Run: headless pygame with SDL's dummy video driver; simulated clock (each Clock.tick advances the game by its frame time, no real sleeping); random seed 0; keys injected as events and as key.get_pressed() state; mouse plan: one left click at the window centre at the start of phase 2, then a move to the lower-right quarter at the start of phase 3.
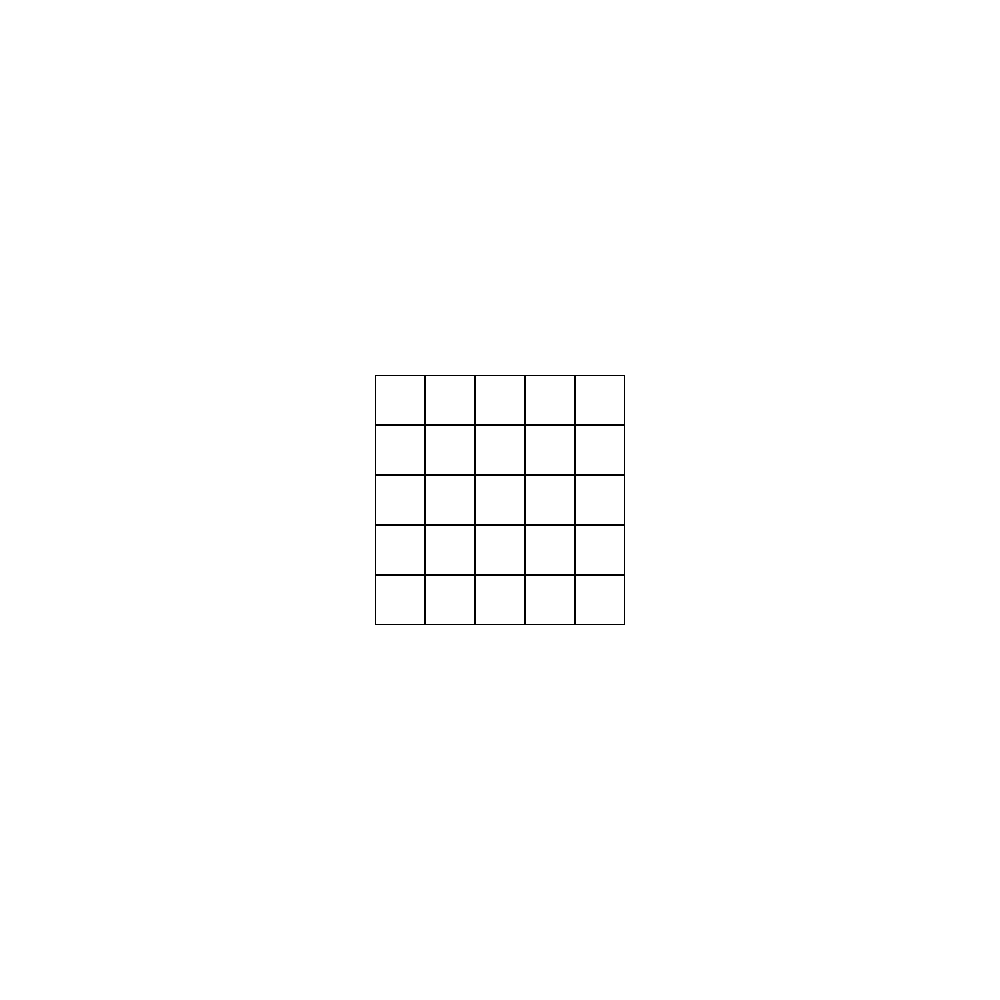
Frame 1 of 4 · flips 1–60 · no input
Frame 2 of 4 · flips 61–180 · clicked the window centre · tapped SPACE, RETURN · held RIGHT (→), D · screen unchanged from frame 1, image omitted
Frame 3 of 4 · flips 181–300 · moved the mouse to the lower-right quarter · held DOWN (↓), S · screen unchanged from frame 2, image omitted
Frame 4 of 4 · flips 301–420 · held LEFT (←), A, UP (↑), W · screen unchanged from frame 3, image omitted

The pygame program that drew these frames:

# Example file showing a basic pygame "game loop"
import pygame


class Cube:
    def __init__(self, color, traversable=True):
        self.color = color
        self.traversable = traversable


class Grid:
    def __init__(self, rows, cols, cube_size):
        self.rows = rows
        self.cols = cols
        self.cube_size = cube_size
        self.grid = [[Cube("white", True) for i in range(cols)] for j in range(rows)]

    def draw_cube(self, screen, x, y, center_x, center_y):
        cube = self.grid[y][x]
        # inside cell
        pygame.draw.rect(screen, cube.color, (center_x + x * self.cube_size, center_y + y * self.cube_size, self.cube_size, self.cube_size))
        # outline of cell
        pygame.draw.rect(screen, "black", (center_x + x * self.cube_size, center_y + y * self.cube_size, self.cube_size, self.cube_size), 1)


# pygame setup
pygame.init()

# grid setup
rows, cols = (5, 5)
cube_size = 50
grid = Grid(rows, cols, cube_size)

# window setup
window_width, window_height = 1000, 1000
screen = pygame.display.set_mode((window_width, window_height), pygame.RESIZABLE)
pygame.display.set_caption("Pathfinding")

# center grid
def center_grid(window_width, window_height, grid_width, grid_height):
    new_center_x = (window_width - grid_width) // 2
    new_center_y = (window_height - grid_height) // 2
    return new_center_x, new_center_y

grid_width = cols * cube_size
grid_height = rows * cube_size
center_x, center_y = center_grid(window_width, window_height, grid_width, grid_height)

# Game loop
clock = pygame.time.Clock()
running = True

while running:
    # poll for events
    # pygame.QUIT event means the user clicked X to close your window
    for event in pygame.event.get():
        if event.type == pygame.QUIT:
            running = False

        elif event.type == pygame.VIDEORESIZE:
            new_window_width, new_window_height = event.size
            print("x: " +  str(new_window_width) + " y: " + str(new_window_height))

            screen = pygame.display.set_mode((new_window_width, new_window_height), pygame.RESIZABLE)
            center_x, center_y = center_grid(new_window_width, new_window_height, grid_width, grid_height)

        elif event.type == pygame.MOUSEBUTTONDOWN:
            x,y = event.pos
            print("x: " +  str(x) + " y: " + str(y))

    # fill the screen with a color to wipe away anything from last frame
    screen.fill("white")

    for y in range(grid.rows):
        for x in range(grid.cols):
            grid.draw_cube(screen, x, y, center_x, center_y)

            # RENDER YOUR GAME HERE

    # flip() the display to put your work on screen
    pygame.display.flip()

    clock.tick(144)  # limits FPS to 144

pygame.quit()
